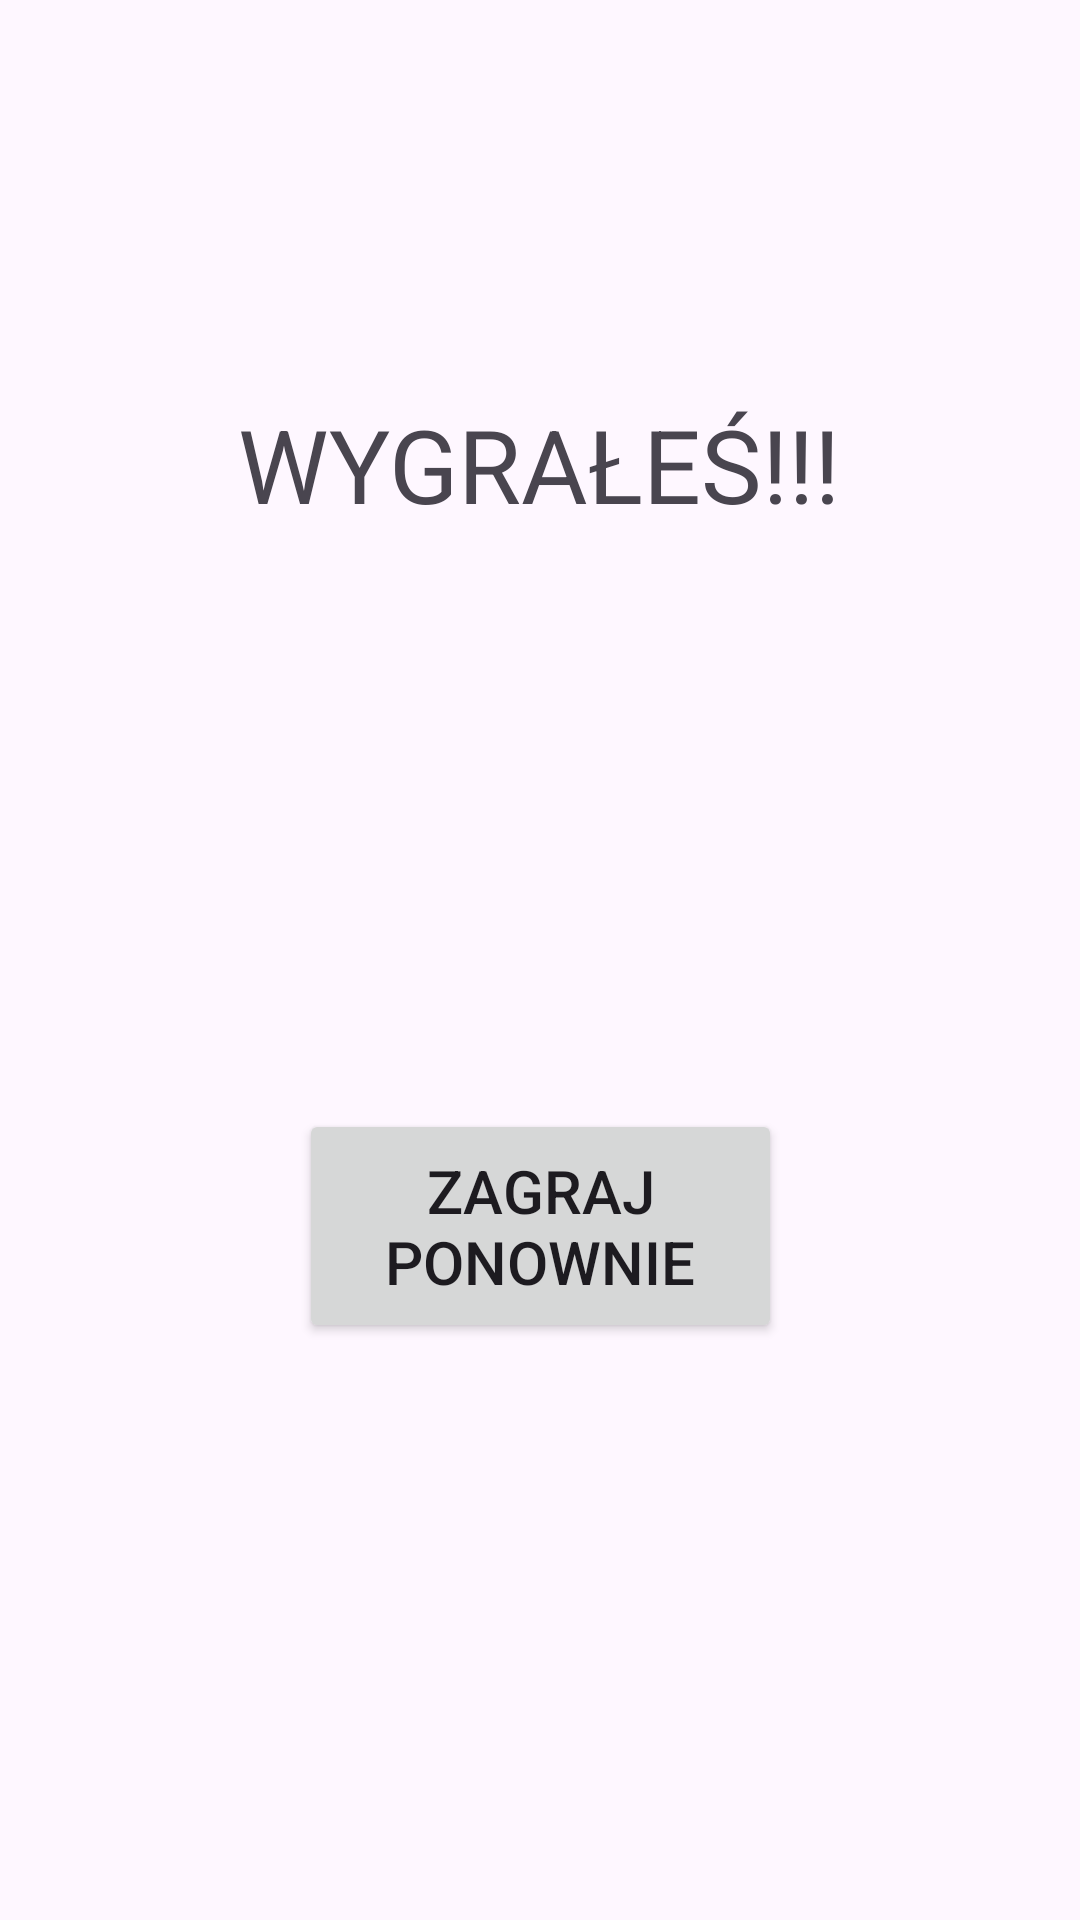

Write the Android layout XML for this screen, with the resource values it uses.
<!-- AndroidManifest.xml: application theme Theme.Memory1 -->
<!-- res/layout/activity_win.xml -->
<?xml version="1.0" encoding="utf-8"?>
<androidx.constraintlayout.widget.ConstraintLayout xmlns:android="http://schemas.android.com/apk/res/android"
    xmlns:app="http://schemas.android.com/apk/res-auto"
    xmlns:tools="http://schemas.android.com/tools"
    android:layout_width="match_parent"
    android:layout_height="match_parent"
    tools:context=".WinActivity">

    <TextView
        android:id="@+id/win_text"
        android:layout_width="wrap_content"
        android:layout_height="wrap_content"
        android:layout_marginTop="132dp"
        android:text="@string/win_text"
        android:textSize="34sp"
        app:layout_constraintEnd_toEndOf="parent"
        app:layout_constraintHorizontal_bias="0.497"
        app:layout_constraintStart_toStartOf="parent"
        app:layout_constraintTop_toTopOf="parent" />

    <Button
        android:id="@+id/playagain_button"
        android:layout_width="161dp"
        android:layout_height="78dp"
        android:text="@string/play_again"
        android:textSize="20sp"
        app:layout_constraintBottom_toBottomOf="parent"
        app:layout_constraintEnd_toEndOf="parent"
        app:layout_constraintStart_toStartOf="parent"
        app:layout_constraintTop_toBottomOf="@+id/win_text" />
</androidx.constraintlayout.widget.ConstraintLayout>
<!-- resources referenced by this layout -->
<resources>
  <string name="play_again">Zagraj Ponownie</string>
  <string name="win_text">WYGRAŁEŚ!!!</string>
  <style name="Theme.Memory1" parent="Base.Theme.Memory1" />
  <style name="Base.Theme.Memory1" parent="Theme.Material3.DayNight.NoActionBar">
          
          
      </style>
</resources>
